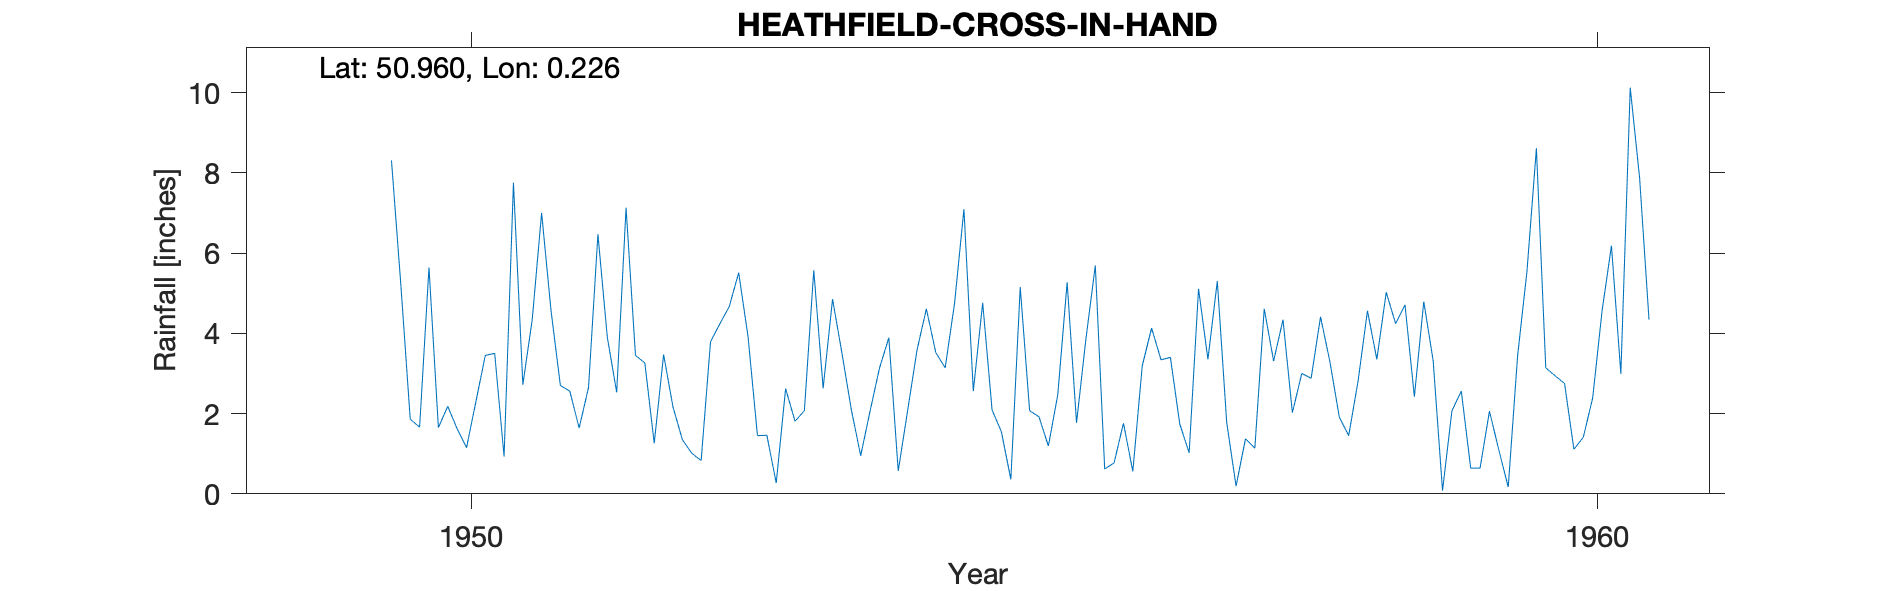

The table this chart was drawn from, first rows:
HEATHFIELD-CROSS-IN-HAND, , , , , , , , , , , , , , , , , , , , 
Grid ref, TQ564202, Long, 0.2256, Lat, 50.96, Elevation, 305, ft, , , , , , , , , , , , 
Station no, 550/9, , , , , , , , , , , , , , , , , , , 
, 1941, 1942, 1943, 1944, 1945, 1946, 1947, 1948, 1949, 1950, 1951, 1952, 1953, 1954, 1955, 1956, 1957, 1958, 1959, 1960
January, , , , , , , , , , 1.66, 4.34, 3.26, 1.45, 2.06, 4.76, 5.69, 3.35, 4.41, 3.32, 3.14
February, , , , , , , , , , 5.64, 7, 1.26, 1.46, 3.13, 2.09, 0.62, 5.3, 3.29, 0.08, 2.94
March, , , , , , , , , , 1.65, 4.57, 3.47, 0.27, 3.89, 1.54, 0.77, 1.78, 1.91, 2.07, 2.75
April, , , , , , , , , , 2.18, 2.7, 2.16, 2.62, 0.57, 0.36, 1.76, 0.19, 1.45, 2.56, 1.11
May, , , , , , , , , , 1.62, 2.56, 1.35, 1.81, 2.07, 5.15, 0.56, 1.37, 2.81, 0.64, 1.41
June, , , , , , , , , , 1.15, 1.64, 1.01, 2.07, 3.58, 2.07, 3.19, 1.14, 4.56, 0.64, 2.39
July, , , , , , , , , , 2.3, 2.65, 0.83, 5.57, 4.61, 1.92, 4.13, 4.61, 3.35, 2.06, 4.56
August, , , , , , , , , , 3.45, 6.47, 3.79, 2.63, 3.52, 1.19, 3.34, 3.31, 5.02, 1.09, 6.18
September, , , , , , , , , , 3.5, 3.9, 4.24, 4.85, 3.14, 2.47, 3.4, 4.34, 4.24, 0.17, 2.99
October, , , , , , , , , 8.31, 0.93, 2.53, 4.67, 3.51, 4.74, 5.27, 1.74, 2.02, 4.71, 3.44, 10.12
November, , , , , , , , , 5.21, 7.75, 7.13, 5.51, 2.1, 7.09, 1.77, 1.02, 3, 2.42, 5.55, 7.87
December, , , , , , , , , 1.86, 2.72, 3.45, 3.91, 0.95, 2.56, 3.86, 5.11, 2.88, 4.79, 8.61, 4.34
Total, , , , , , , , , , 34.55, 48.94, 35.46, 29.29, 40.96, 32.45, 31.33, 33.29, 42.96, 30.23, 49.8
